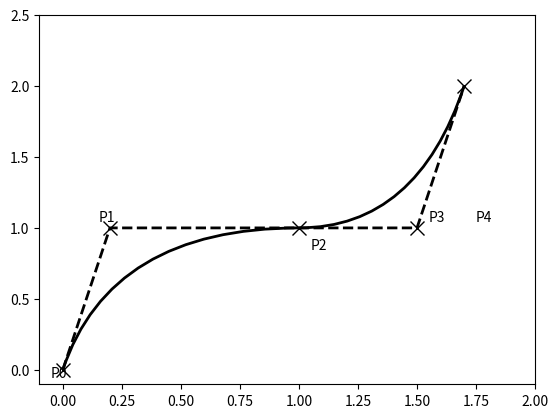

The script that saved this image:
import matplotlib.pyplot as plt
from matplotlib.path import Path
import matplotlib.patches as patches

verts = [
    (0., 0.),  # P0
    (0.2, 1.), # P1
    (1.0, 1.0), # P2
    (1.5, 1.0), # P3
    (1.7, 2.0) # P4
    ]

codes = [Path.MOVETO,
         Path.CURVE3,
         Path.CURVE3,
         Path.CURVE3,
         Path.CURVE3,
         ]

path = Path(verts, codes)
print (path.get_extents())
fig = plt.figure()
ax = fig.add_subplot(111)
patch = patches.PathPatch(path, facecolor='none', lw=2)
ax.add_patch(patch)

xs, ys = zip(*verts)
print(*verts)
ax.plot(xs, ys, 'x--', lw=2, color='black', ms=10)

ax.text(-0.05, -0.05, 'P0')
ax.text(0.15, 1.05, 'P1')
ax.text(1.05, 0.85, 'P2')
ax.text(1.55, 1.05, 'P3')
ax.text(1.75, 1.05, 'P4')

ax.set_xlim(-0.1, 2.)
ax.set_ylim(-0.1, 2.5)
plt.show()
